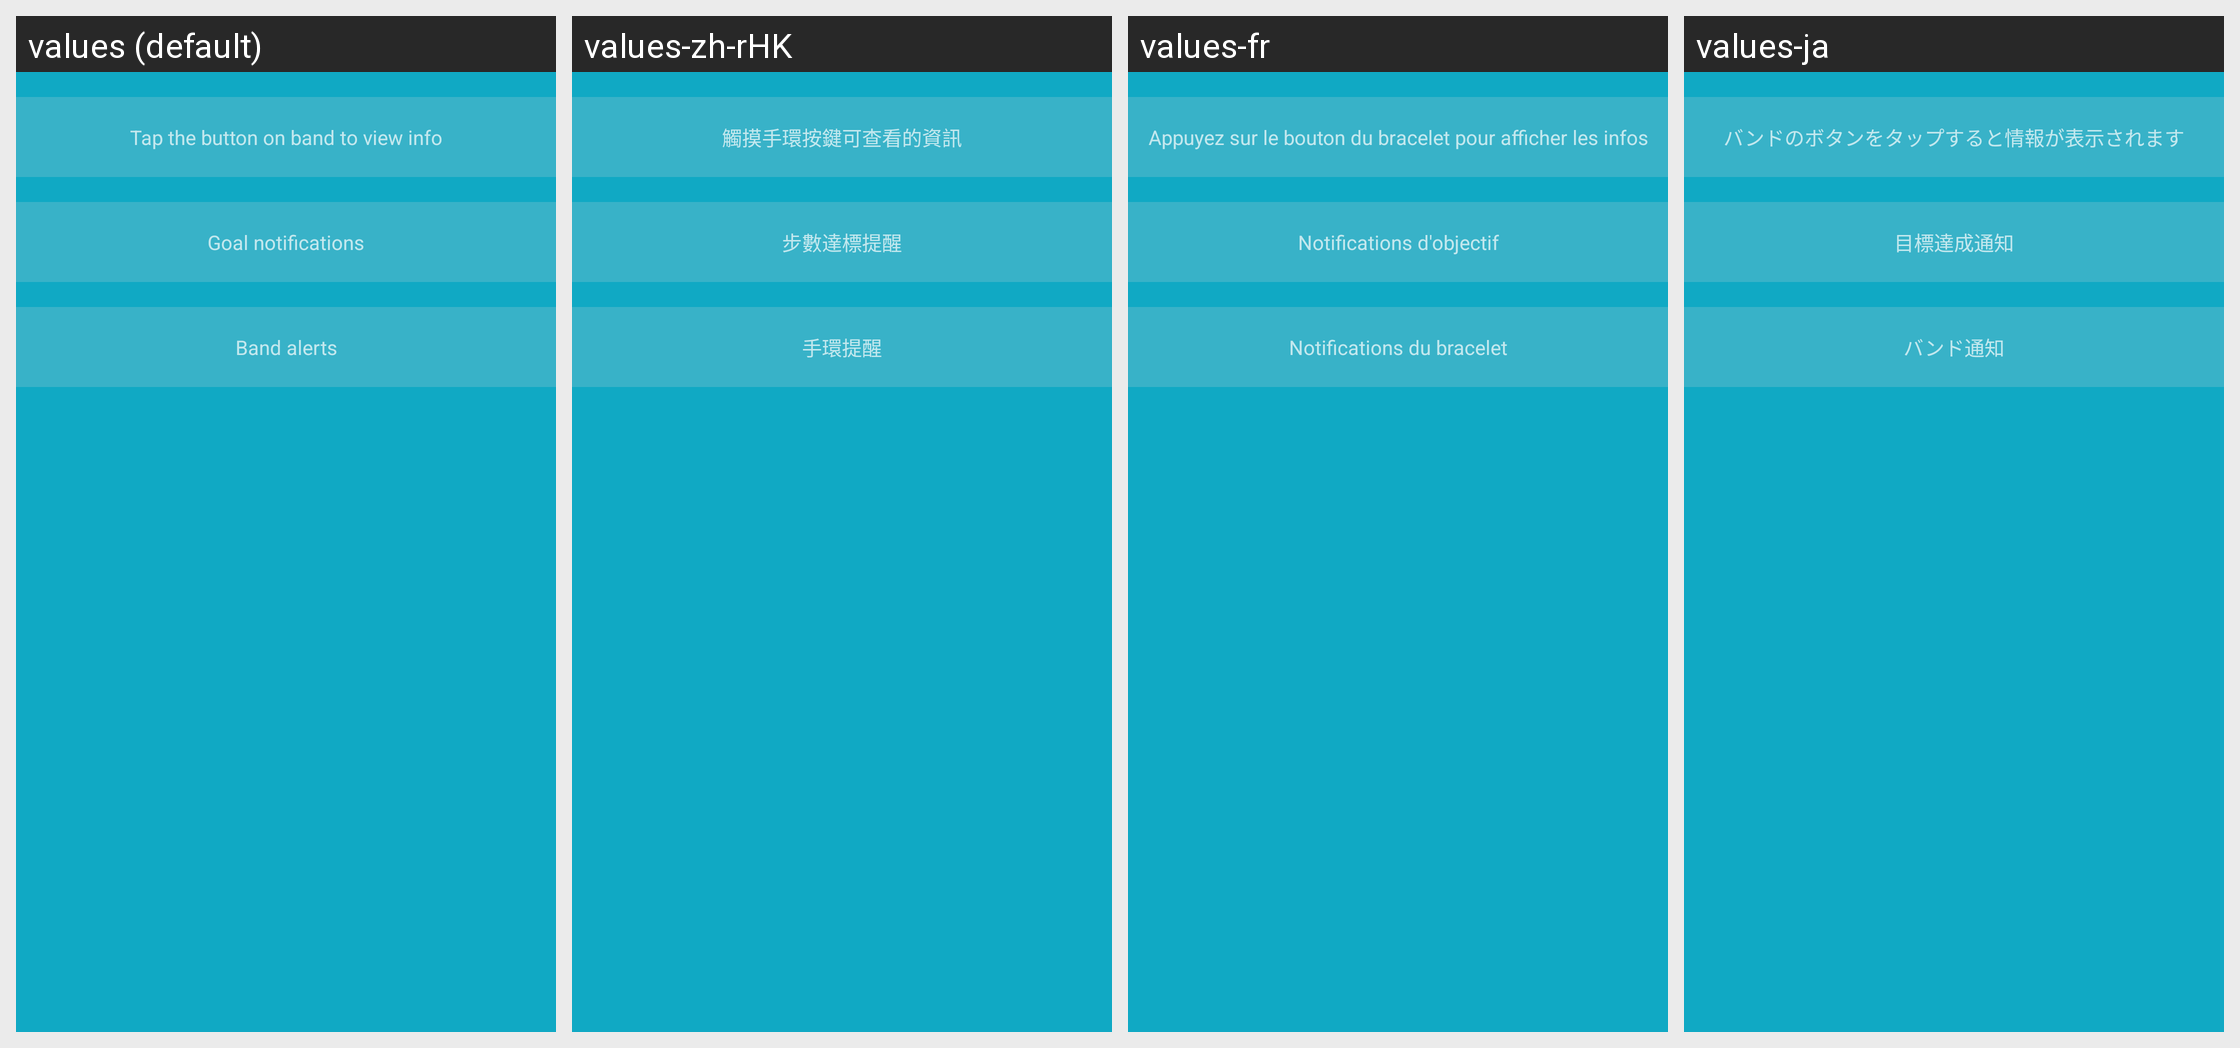

For this localized Android screen grid, give each drawn string resource with its value in every locale shown.
Android screen res/layout/activity_milipro_illustration.xml rendered under 4 locales, left to right: values (default), values-zh-rHK, values-fr, values-ja. Device: Nexus 5 (rendered at 1080×1920; each locale shown at half size, 540×960, under a caption strip naming it); theme FullScreenStyle.
Other locales in the repository, not shown: values-af, values-am, values-ar, values-az-rAZ, values-bn, values-ca, values-cs, values-da, values-de, values-en-rAU, values-en-rGB, values-en-rIN, values-en-rSS, values-es, values-es-rES, values-es-rUS, values-et-rEE, values-eu-rES, values-fa, values-fa-rIR, values-fi, values-fr-rCA, values-gl-rES, values-gu, values-gu-rIN, values-ha-rNG, values-hr, values-hu, values-hy-rAM, values-in, values-is-rIS, values-it, values-iw, values-iw-rIL, values-ka-rGE, values-kk-rKZ, values-km-rKH, values-kn, values-ko, values-ky-rKG, values-lo-rLA, values-lt, values-lv, values-mk-rMK, values-ml, values-mn-rMN, values-mr, values-ms, values-ms-rMY, values-nb, values-ne-rIN, values-ne-rNP, values-nl, values-or-rIN, values-pa, values-pl, values-pt, values-pt-rBR, values-pt-rPT, values-ro, values-si-rLK, values-sk, values-sl, values-sq-rAL, values-sr, values-sv, values-sw, values-ta, values-te, values-tl, values-tr, values-ur, values-ur-rIN, values-ur-rPK, values-uz-rUZ, values-vi, values-zh-rCN, values-zh-rTW, values-zu.
Strings drawn on this screen, with the default value and each locale's value (text and hints the layout hard-codes, and strings that could not be matched under every locale, appear in the picture but are not listed):

click_to_see_information
  values: Tap the button on band to view info
  values-zh-rHK: 觸摸手環按鍵可查看的資訊
  values-fr: Appuyez sur le bouton du bracelet pour afficher les infos
  values-ja: バンドのボタンをタップすると情報が表示されます

step_reach_goal_alert
  values: Goal notifications
  values-zh-rHK: 步數達標提醒
  values-fr: Notifications d'objectif
  values-ja: 目標達成通知

band_alert
  values: Band alerts
  values-zh-rHK: 手環提醒
  values-fr: Notifications du bracelet
  values-ja: バンド通知
